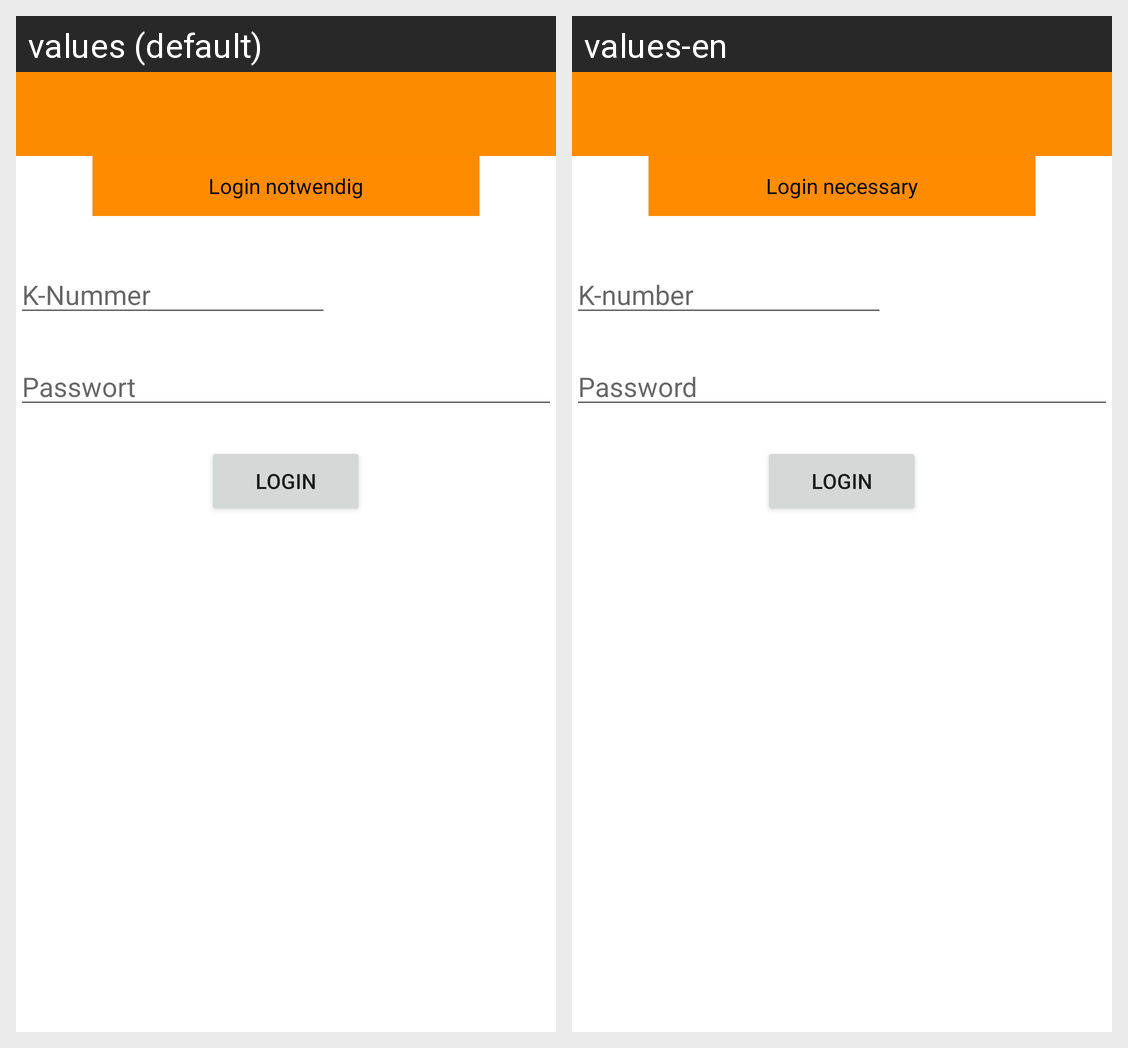

Here is an Android app screen in its default locale and in the app's own translations. Write out the translated-string differences for the strings that appear on this screen.
Android screen res/layout/actvity_login.xml rendered under 2 locales, left to right: values (default), values-en. Device: Nexus 5 (rendered at 1080×1920; each locale shown at half size, 540×960, under a caption strip naming it); theme Theme.MaterialComponents.DayNight.NoActionBar.
Strings drawn on this screen, with the default value and each locale's value (text and hints the layout hard-codes, and strings that could not be matched under every locale, appear in the picture but are not listed):

login_text
  values: Login notwendig
  values-en: Login necessary

k_num_hint
  values: K-Nummer
  values-en: K-number

pwd_hint
  values: Passwort
  values-en: Password

login
  values: Login
  values-en: Login
